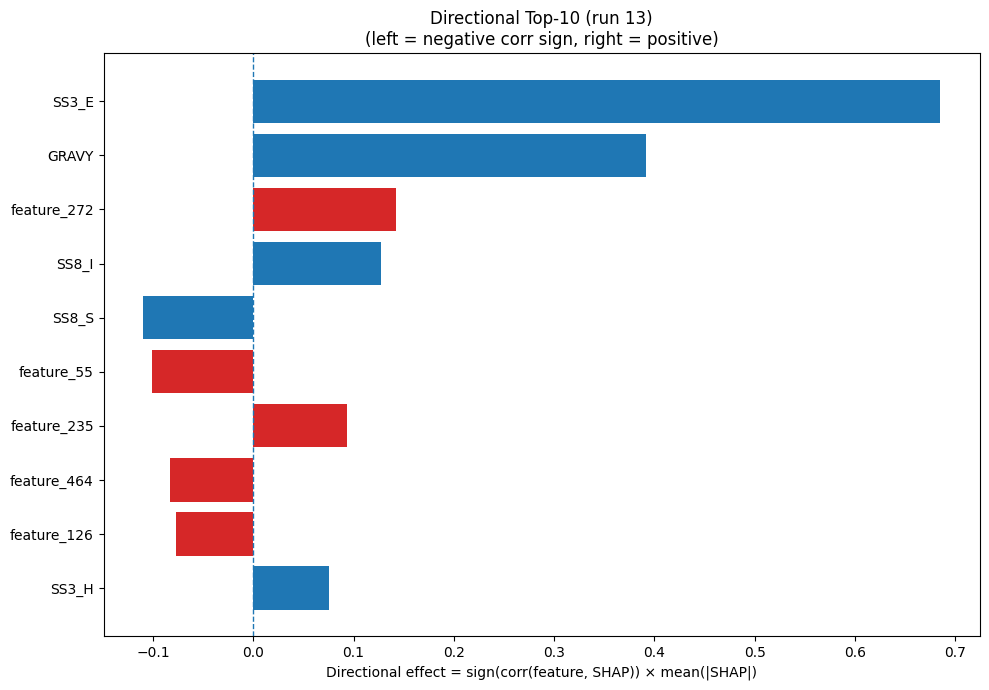

The table this chart was drawn from, first rows:
Index, Feature, CorrSign, MeanAbsSHAP, DirectionalEffect
21, SS3_E, 1.0, 0.685, 0.685
32, GRAVY, 1.0, 0.3918, 0.3918
272, feature_272, 1.0, 0.1426, 0.1426
26, SS8_I, 1.0, 0.1273, 0.1273
29, SS8_S, -1.0, 0.1096, -0.1096
55, feature_55, -1.0, 0.1006, -0.1006
235, feature_235, 1.0, 0.09298, 0.09298
464, feature_464, -1.0, 0.08336, -0.08336
126, feature_126, -1.0, 0.07744, -0.07744
20, SS3_H, 1.0, 0.07516, 0.07516
456, feature_456, -1.0, 0.07371, -0.07371
238, feature_238, 1.0, 0.07224, 0.07224
326, feature_326, -1.0, 0.06055, -0.06055
190, feature_190, -1.0, 0.05555, -0.05555
140, feature_140, -1.0, 0.05543, -0.05543
35, feature_35, 1.0, 0.05466, 0.05466
422, feature_422, 1.0, 0.05452, 0.05452
262, feature_262, 1.0, 0.05411, 0.05411
106, feature_106, -1.0, 0.05281, -0.05281
10, M, -1.0, 0.0453, -0.0453
373, feature_373, 1.0, 0.03888, 0.03888
40, feature_40, -1.0, 0.03866, -0.03866
427, feature_427, 1.0, 0.03823, 0.03823
308, feature_308, 1.0, 0.03746, 0.03746
96, feature_96, -1.0, 0.03702, -0.03702
41, feature_41, 1.0, 0.037, 0.037
477, feature_477, 1.0, 0.03671, 0.03671
397, feature_397, -1.0, 0.03643, -0.03643
255, feature_255, 1.0, 0.03618, 0.03618
28, SS8_T, -1.0, 0.03496, -0.03496
362, feature_362, 1.0, 0.03492, 0.03492
15, S, -1.0, 0.03344, -0.03344
479, feature_479, -1.0, 0.03333, -0.03333
66, feature_66, 1.0, 0.03302, 0.03302
59, feature_59, 1.0, 0.03271, 0.03271
344, feature_344, 1.0, 0.03164, 0.03164
312, feature_312, 1.0, 0.03162, 0.03162
435, feature_435, 1.0, 0.03107, 0.03107
335, feature_335, -1.0, 0.03101, -0.03101
407, feature_407, 1.0, 0.03022, 0.03022
434, feature_434, -1.0, 0.02967, -0.02967
2, D, -1.0, 0.02754, -0.02754
390, feature_390, -1.0, 0.02712, -0.02712
71, feature_71, 1.0, 0.02691, 0.02691
426, feature_426, -1.0, 0.02662, -0.02662
18, W, -1.0, 0.0261, -0.0261
239, feature_239, -1.0, 0.0258, -0.0258
271, feature_271, 1.0, 0.02457, 0.02457
115, feature_115, -1.0, 0.02283, -0.02283
64, feature_64, -1.0, 0.02214, -0.02214
167, feature_167, 1.0, 0.02213, 0.02213
472, feature_472, -1.0, 0.02208, -0.02208
196, feature_196, -1.0, 0.02152, -0.02152
110, feature_110, -1.0, 0.02139, -0.02139
193, feature_193, -1.0, 0.02109, -0.02109
91, feature_91, 1.0, 0.02041, 0.02041
428, feature_428, 1.0, 0.02036, 0.02036
136, feature_136, 1.0, 0.02019, 0.02019
242, feature_242, -1.0, 0.01957, -0.01957
448, feature_448, -1.0, 0.01923, -0.01923
... 420 more rows
